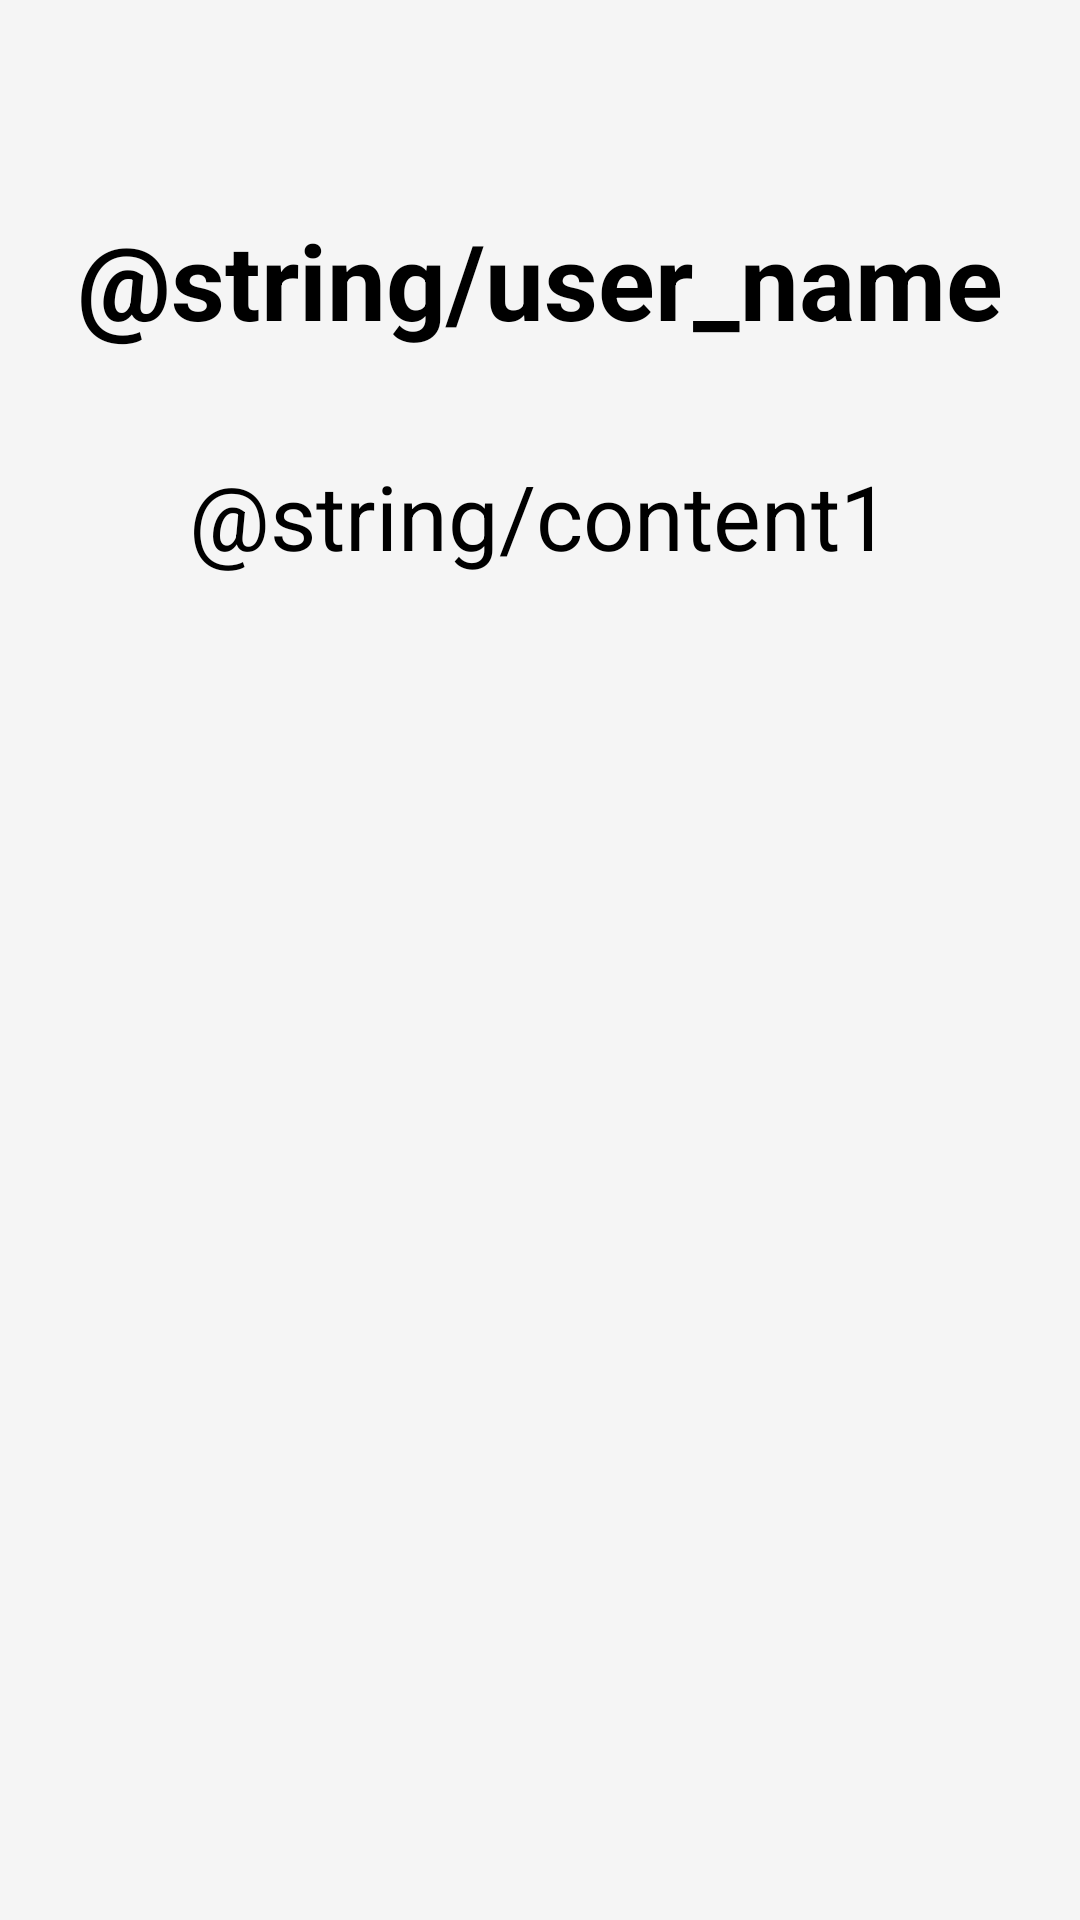

Reconstruct the res/layout file that produces this screen, plus the resources it refers to.
<!-- AndroidManifest.xml: application theme AppTheme -->
<!-- res/layout/fragment_regimain.xml -->
<?xml version="1.0" encoding="utf-8"?>
<LinearLayout xmlns:android="http://schemas.android.com/apk/res/android"
    xmlns:bind="http://schemas.android.com/apk/res-auto"
    android:layout_width="match_parent"
    android:layout_height="match_parent"
    android:weightSum="10"
    android:background="#f5f5f5"
    android:orientation="vertical">

    <LinearLayout
        android:layout_width="match_parent"
        android:layout_height="wrap_content"
        android:layout_marginTop="70dp">

        <TextView
            android:layout_width="wrap_content"
            android:layout_height="fill_parent"
            android:gravity="center_horizontal"
            android:layout_weight="1"
            android:textSize="35dp"
            android:textStyle="bold"
            android:textColor="@android:color/black"
            android:text="@string/user_name"/>

    </LinearLayout>

    <LinearLayout
        android:layout_width="match_parent"
        android:layout_height="wrap_content"
        android:layout_marginTop="30dp"
        android:layout_marginLeft="50dp"
        android:layout_marginRight="50dp"
        android:weightSum="10"
        android:orientation="horizontal">

        <TextView
            android:layout_width="0dp"
            android:layout_height="wrap_content"
            android:layout_weight="10"
            android:paddingTop="5dp"
            android:paddingBottom="5dp"
            android:gravity="center"
            android:id="@+id/text002"
            android:text="@string/content1"
            android:textColor="@android:color/black"
            android:textSize="30dp" />

    </LinearLayout>

    <LinearLayout
        android:layout_width="match_parent"
        android:layout_height="wrap_content"
        android:layout_marginTop="20dp"
        android:orientation="horizontal">

        <ListView
            android:id="@+id/LH"
            android:layout_width="match_parent"
            android:layout_height="wrap_content">
        </ListView>

    </LinearLayout>

</LinearLayout>
<!-- resources referenced by this layout -->
<resources>
  <style name="AppTheme" parent="Theme.AppCompat.Light.DarkActionBar">
          
          <item name="colorPrimary">@color/colorBlue</item>
          <item name="colorPrimaryDark">@color/colorPrimaryDark</item>
          <item name="colorAccent">@color/colorAccent</item>
      </style>
  <color name="colorBlue">#2e74b6</color>
  <color name="colorPrimaryDark">#00574B</color>
  <color name="colorAccent">#D81B60</color>
</resources>
